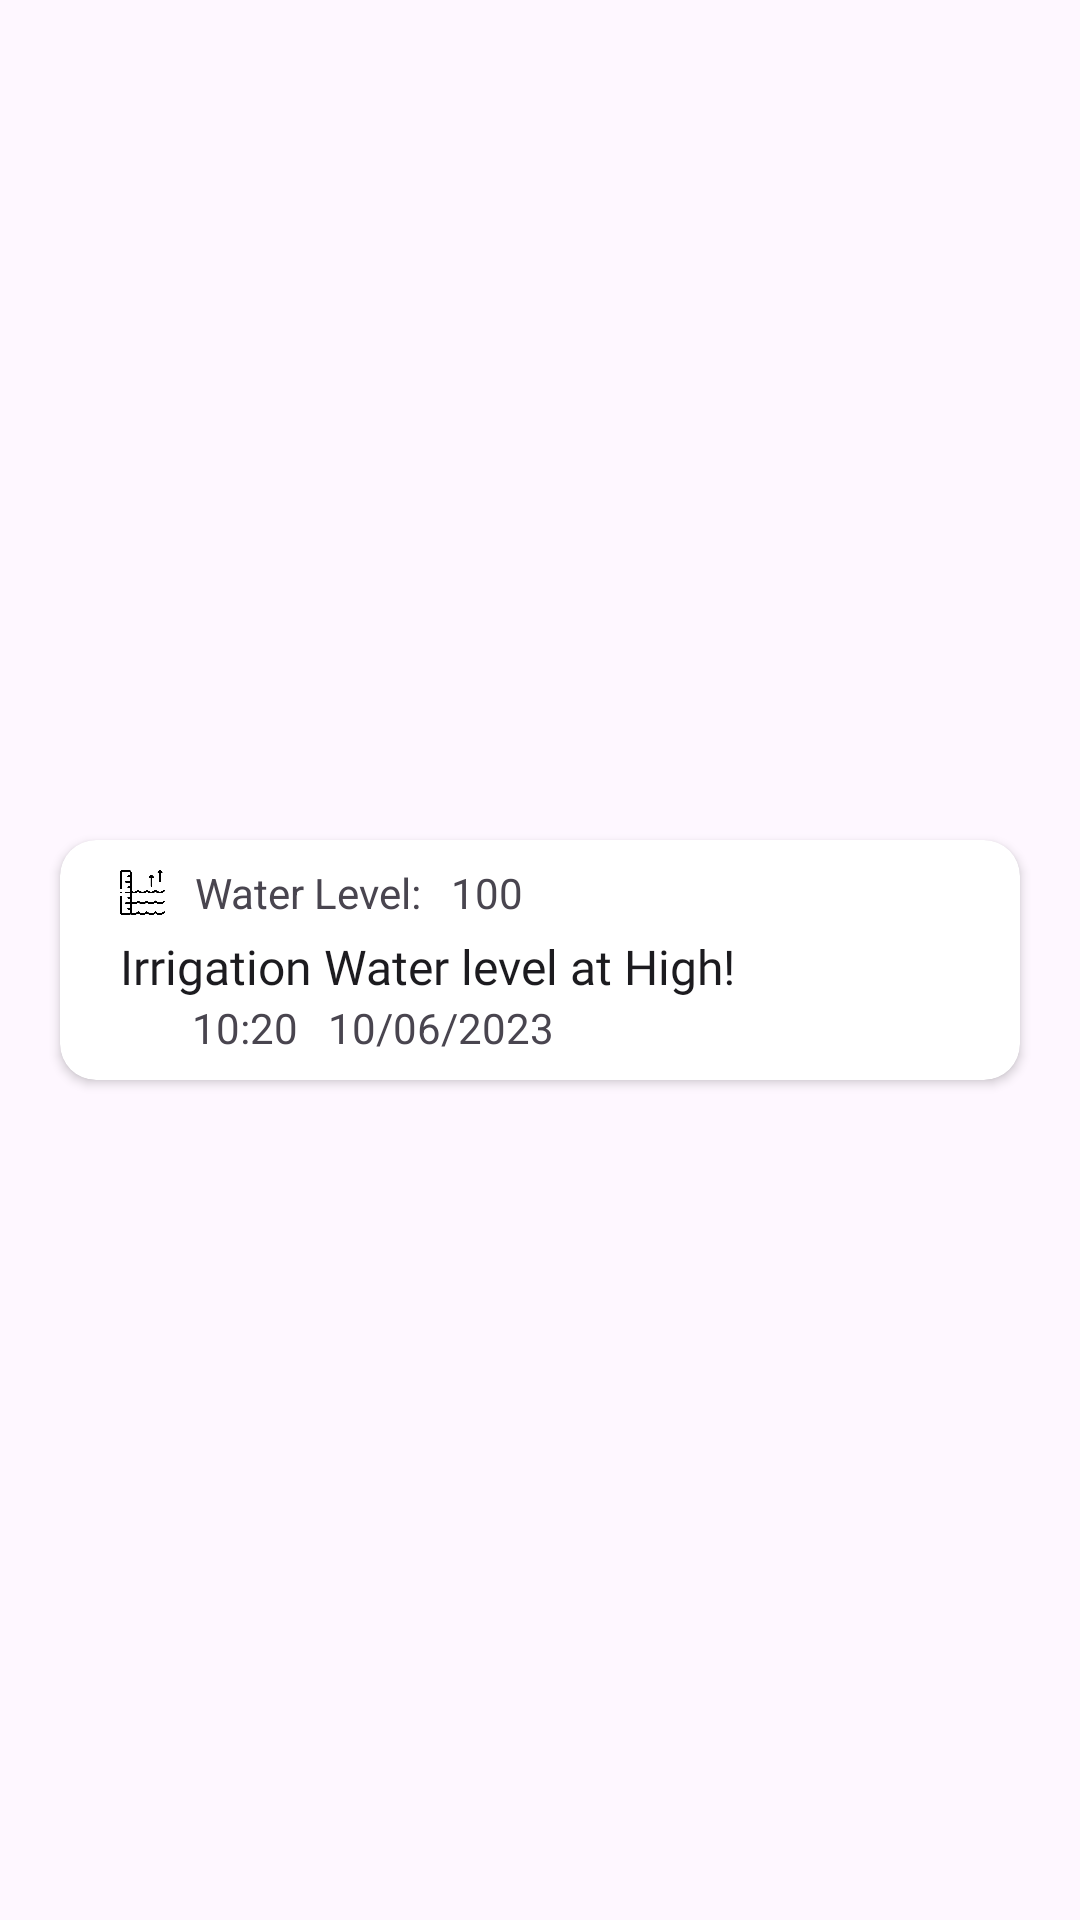

Write the Android layout XML for this screen, with the resource values it uses.
<!-- AndroidManifest.xml: application theme Theme.Iriggattion -->
<!-- res/layout/logs_item.xml -->
<?xml version="1.0" encoding="utf-8"?>
<androidx.constraintlayout.widget.ConstraintLayout xmlns:android="http://schemas.android.com/apk/res/android"
    xmlns:app="http://schemas.android.com/apk/res-auto"
    xmlns:tools="http://schemas.android.com/tools"
    android:layout_width="match_parent"
    android:layout_height="wrap_content"
    android:background="@android:color/transparent">

    <androidx.cardview.widget.CardView
        android:layout_width="match_parent"
        android:layout_height="80dp"
        android:layout_marginVertical="5dp"
        android:layout_marginHorizontal="20dp"
        app:cardCornerRadius="12dp"
        app:cardBackgroundColor="@color/white"
        app:layout_constraintBottom_toBottomOf="parent"
        app:layout_constraintEnd_toEndOf="parent"
        app:layout_constraintHorizontal_bias="0.5"
        app:layout_constraintStart_toStartOf="parent"
        app:layout_constraintTop_toTopOf="parent"
        app:layout_constraintVertical_bias="0.5">

        <LinearLayout
            android:layout_width="match_parent"
            android:layout_height="match_parent"
            android:orientation="vertical">

            <androidx.constraintlayout.widget.ConstraintLayout
                android:layout_width="match_parent"
                android:layout_height="match_parent">

                <ImageView
                    android:id="@+id/levelImg"
                    android:layout_width="15dp"
                    android:layout_height="15dp"
                    android:layout_marginStart="20dp"
                    android:layout_marginTop="10dp"
                    android:src="@drawable/level_img"
                    app:layout_constraintStart_toStartOf="parent"
                    app:layout_constraintTop_toTopOf="parent" />

                <TextView
                    android:id="@+id/waterLevelTitle"
                    android:layout_width="wrap_content"
                    android:layout_height="wrap_content"
                    android:layout_marginStart="10dp"
                    android:layout_marginTop="8dp"
                    android:text="Water Level:"
                    android:textSize="14sp"
                    app:layout_constraintStart_toEndOf="@+id/levelImg"
                    app:layout_constraintTop_toTopOf="parent" />

                <TextView
                    android:id="@+id/tvWaterlevel"
                    android:layout_width="wrap_content"
                    android:layout_height="wrap_content"
                    android:layout_marginStart="10dp"
                    android:layout_marginTop="8dp"
                    android:text="100"
                    android:textSize="14sp"
                    app:layout_constraintStart_toEndOf="@+id/waterLevelTitle"
                    app:layout_constraintTop_toTopOf="parent" />

                <TextView
                    android:id="@+id/tvState"
                    android:layout_width="0dp"
                    android:layout_height="wrap_content"
                    android:layout_marginStart="20dp"
                    android:layout_marginTop="4dp"
                    android:fontFamily="@font/bold"
                    android:text="Irrigation Water level at High!"
                    android:textSize="16sp"
                    android:textColor="@color/textColor"
                    app:layout_constraintBottom_toBottomOf="parent"
                    app:layout_constraintStart_toStartOf="parent"
                    app:layout_constraintTop_toTopOf="parent" />

                <ImageView
                    android:id="@+id/dateTimeImg"
                    android:layout_width="14dp"
                    android:layout_height="14dp"
                    android:layout_marginStart="20dp"
                    android:layout_marginBottom="10dp"
                    android:src="@drawable/date_time_img"
                    app:layout_constraintBottom_toBottomOf="parent"
                    app:layout_constraintStart_toStartOf="parent" />

                <TextView
                    android:id="@+id/time"
                    android:layout_width="wrap_content"
                    android:layout_height="wrap_content"
                    android:layout_marginStart="10dp"
                    android:layout_marginBottom="8dp"
                    android:text="10:20"
                    android:textSize="14sp"
                    app:layout_constraintBottom_toBottomOf="parent"
                    app:layout_constraintStart_toEndOf="@+id/dateTimeImg" />

                <TextView
                    android:id="@+id/date"
                    android:layout_width="0dp"
                    android:layout_height="wrap_content"
                    android:layout_marginStart="10dp"
                    android:layout_marginBottom="8dp"
                    android:text="10/06/2023"
                    android:textSize="14sp"
                    app:layout_constraintBottom_toBottomOf="parent"
                    app:layout_constraintStart_toEndOf="@+id/time" />

                <ImageView
                    android:id="@+id/alertImg"
                    android:layout_width="36dp"
                    android:layout_height="36dp"
                    android:src="@drawable/alert_img"
                    android:layout_margin="20dp"
                    app:layout_constraintBottom_toBottomOf="parent"
                    app:layout_constraintEnd_toEndOf="parent"
                    app:layout_constraintTop_toTopOf="parent" />

            </androidx.constraintlayout.widget.ConstraintLayout>
        </LinearLayout>
    </androidx.cardview.widget.CardView>
</androidx.constraintlayout.widget.ConstraintLayout>
<!-- resources referenced by this layout -->
<resources>
  <color name="textColor">#1C1B1F</color>
  <color name="white">#FFFFFFFF</color>
  <!-- drawable level_img: png bitmap (drawable, 15195 bytes) -->
  <style name="Theme.Iriggattion" parent="Base.Theme.Iriggattion" />
  <style name="Base.Theme.Iriggattion" parent="Theme.Material3.DayNight.NoActionBar">
          
          
      </style>
</resources>
